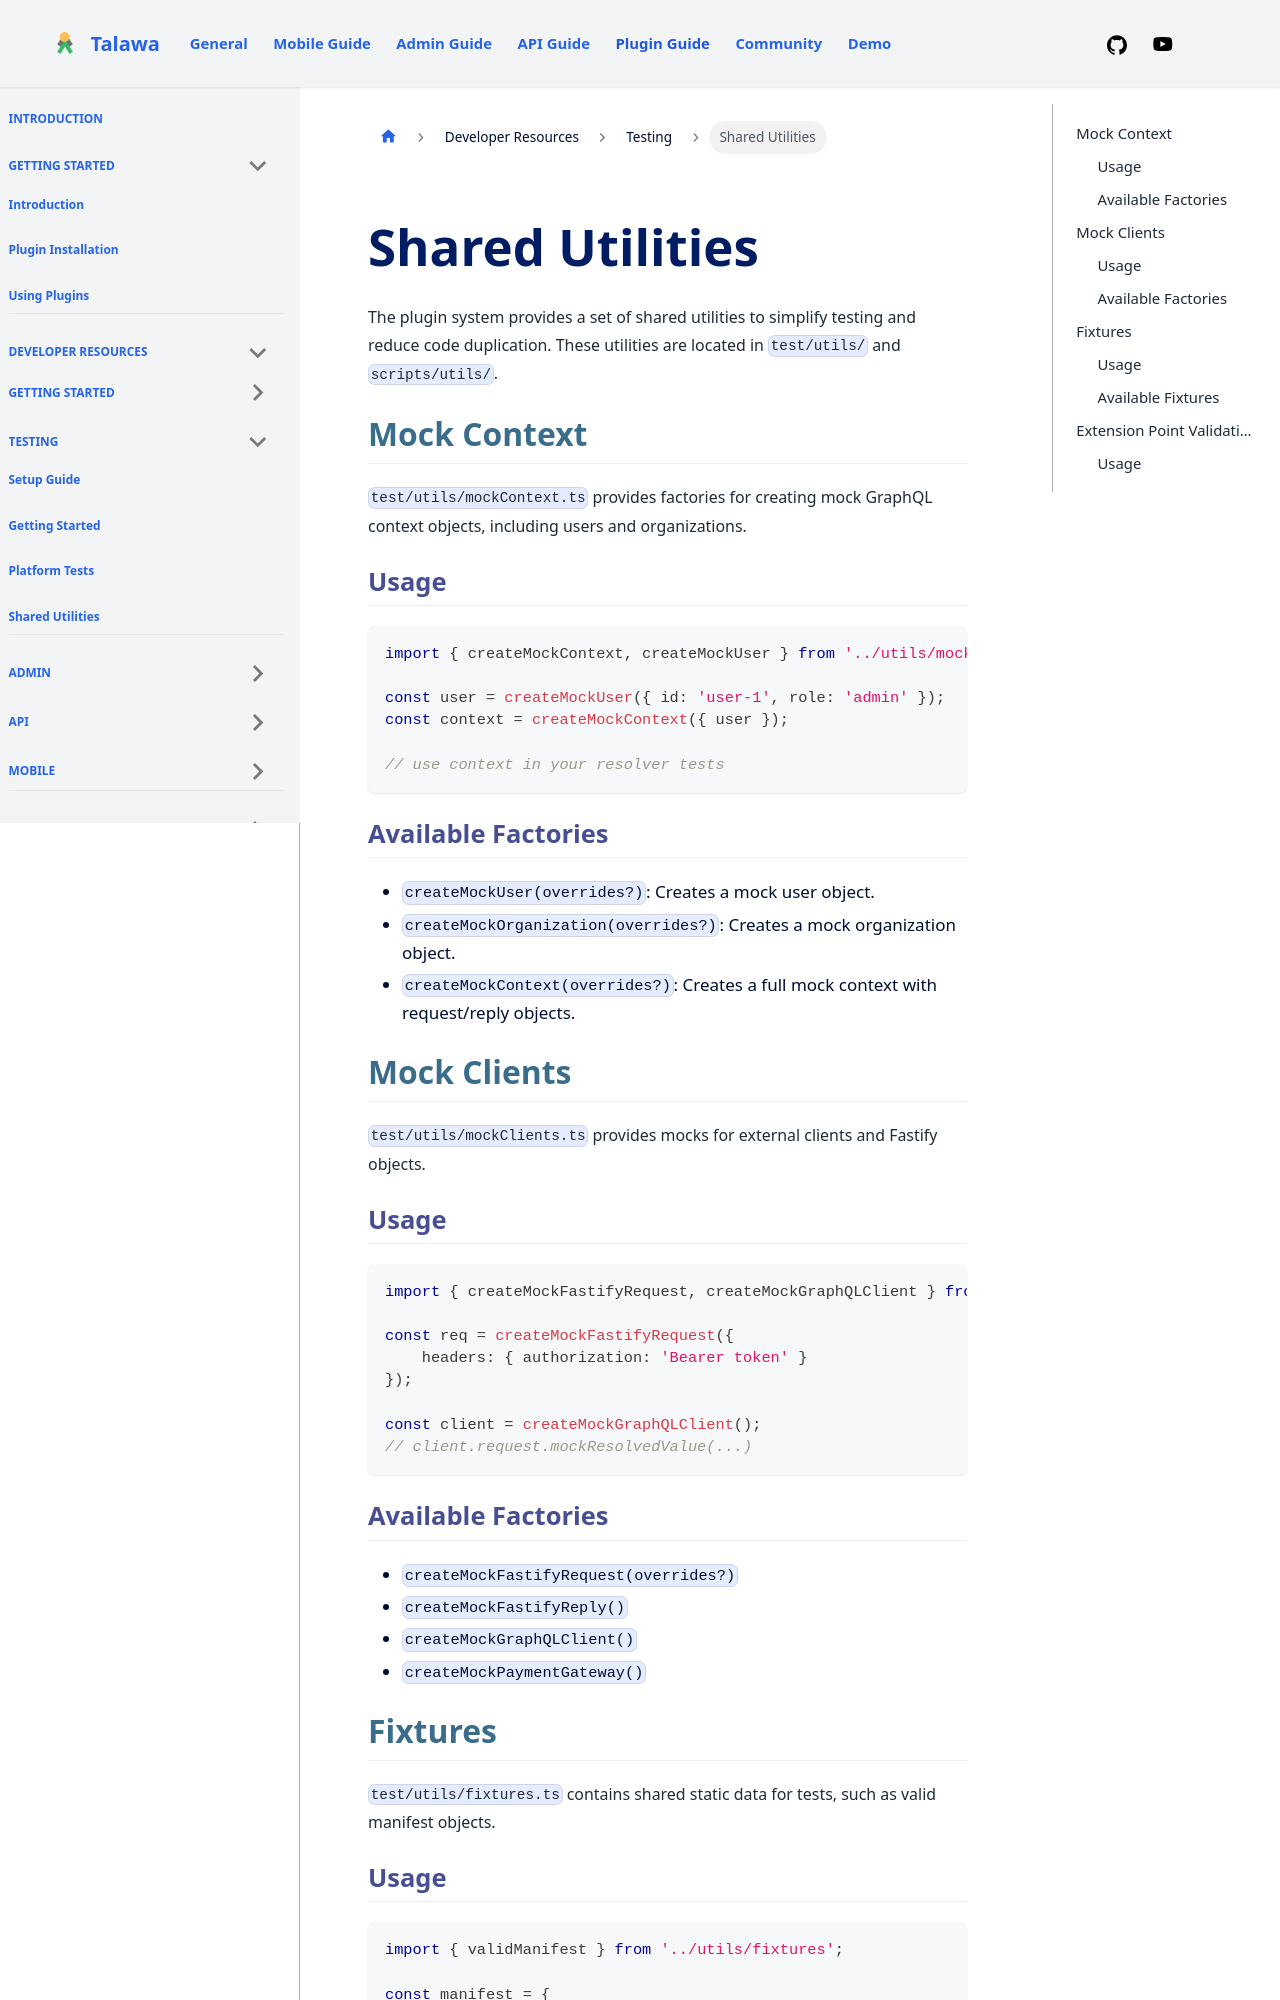

repository: PalisadoesFoundation/talawa-plugin · page: docs/developer-resources/testing/shared-utilities/index.html · generator: docusaurus

---
id: shared-utilities
title: Shared Utilities
slug: /developer-resources/testing/shared-utilities
sidebar_position: 19
---

The plugin system provides a set of shared utilities to simplify testing and reduce code duplication. These utilities are located in `test/utils/` and `scripts/utils/`.

## Mock Context

`test/utils/mockContext.ts` provides factories for creating mock GraphQL context objects, including users and organizations.

### Usage

```typescript
import { createMockContext, createMockUser } from '../utils/mockContext';

const user = createMockUser({ id: 'user-1', role: 'admin' });
const context = createMockContext({ user });

// use context in your resolver tests
```

### Available Factories

- `createMockUser(overrides?)`: Creates a mock user object.
- `createMockOrganization(overrides?)`: Creates a mock organization object.
- `createMockContext(overrides?)`: Creates a full mock context with request/reply objects.

## Mock Clients

`test/utils/mockClients.ts` provides mocks for external clients and Fastify objects.

### Usage

```typescript
import { createMockFastifyRequest, createMockGraphQLClient } from '../utils/mockClients';

const req = createMockFastifyRequest({ 
    headers: { authorization: 'Bearer token' } 
});

const client = createMockGraphQLClient();
// client.request.mockResolvedValue(...)
```

### Available Factories

- `createMockFastifyRequest(overrides?)`
- `createMockFastifyReply()`
- `createMockGraphQLClient()`
- `createMockPaymentGateway()`
